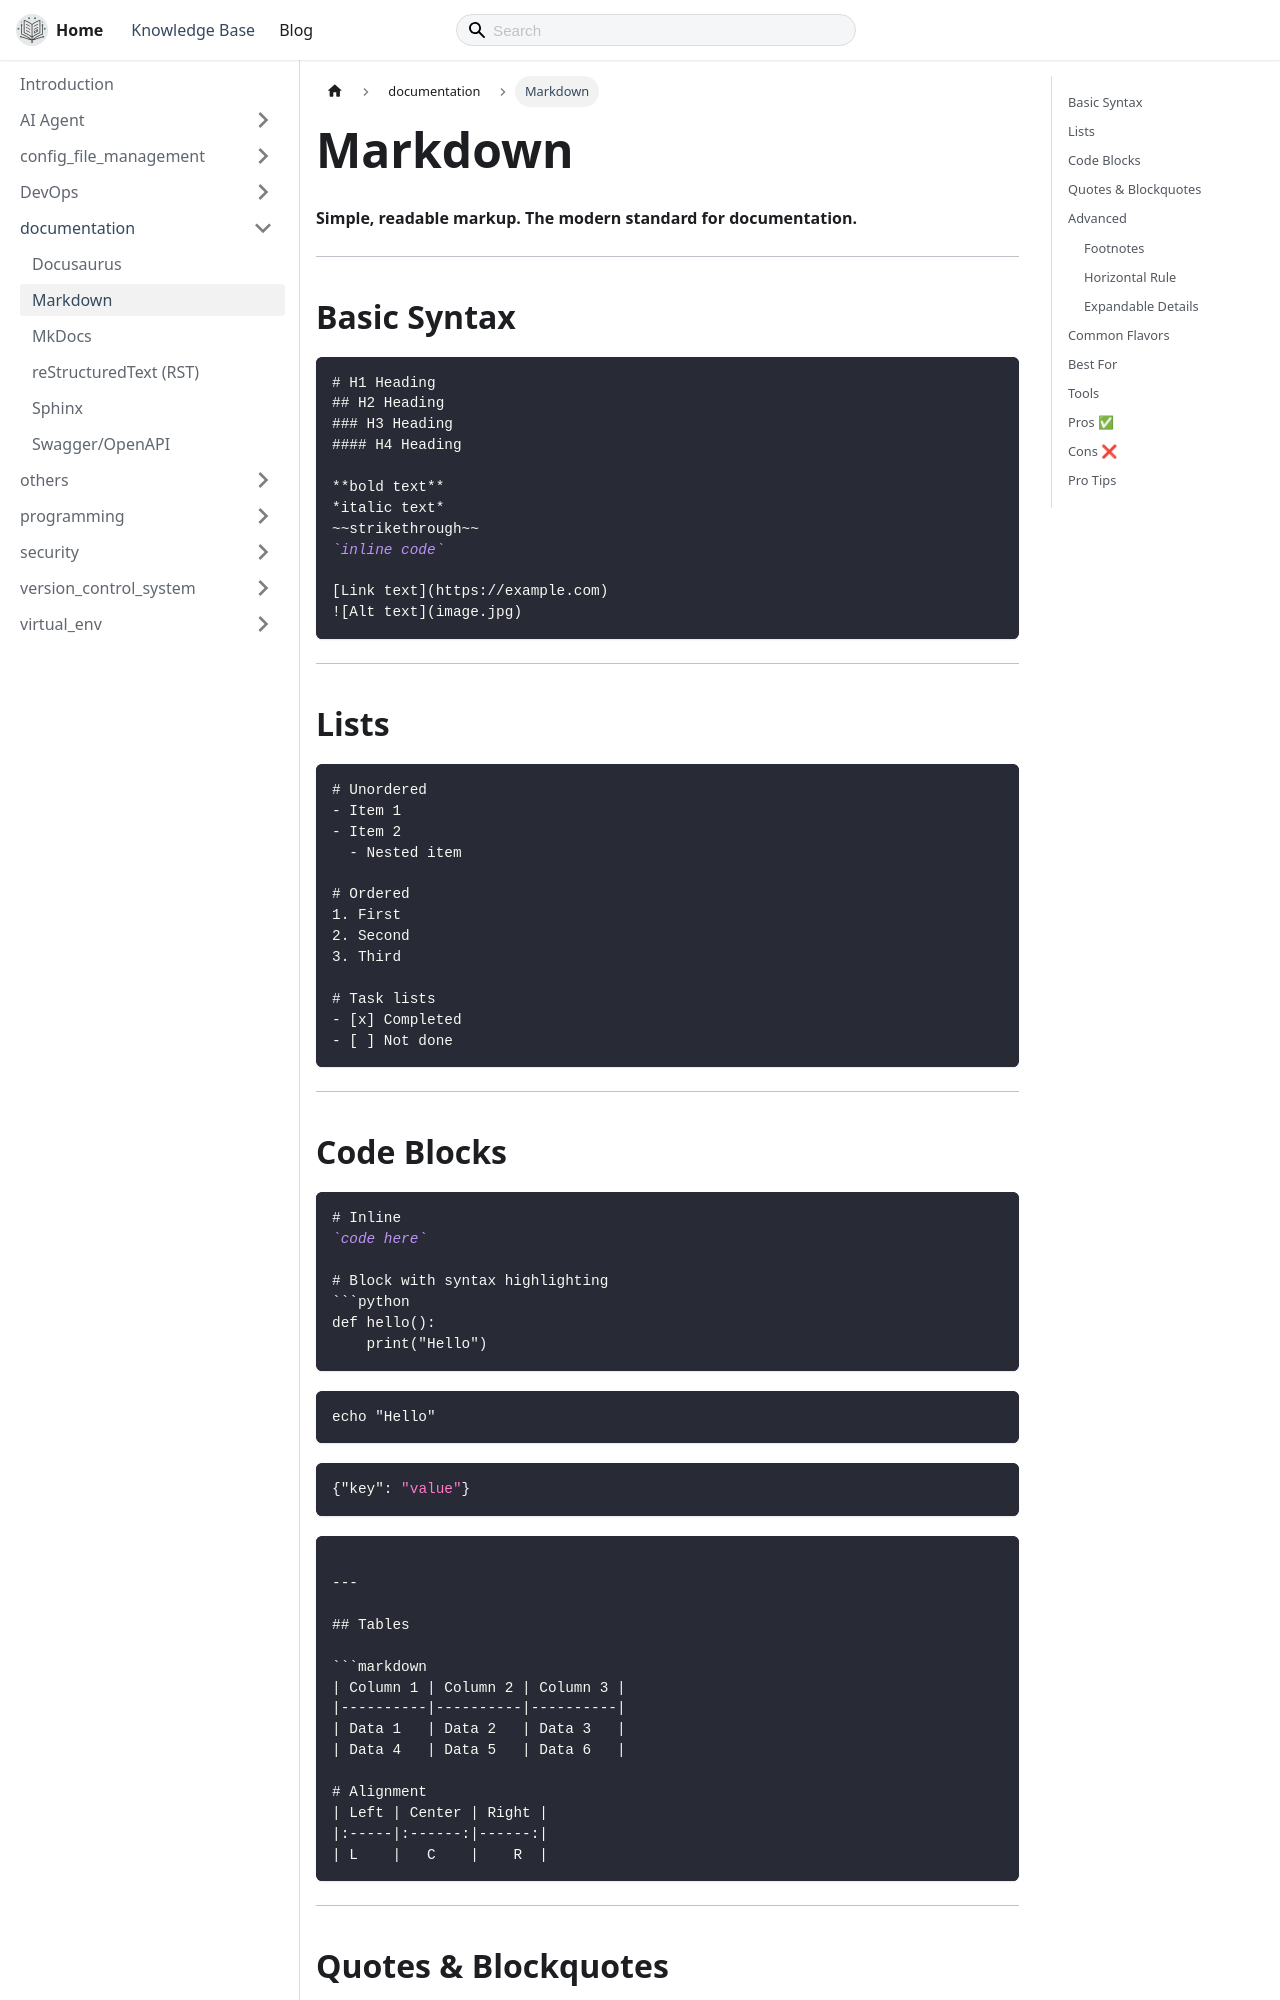

repository: thecodeshastra/knowledge-base · page: docs/documentation/markdown.html · generator: docusaurus

---
title: Markdown
---

# Markdown

**Simple, readable markup. The modern standard for documentation.**

---

## Basic Syntax

```markdown
# H1 Heading
## H2 Heading
### H3 Heading
#### H4 Heading

**bold text**
*italic text*
~~strikethrough~~
`inline code`

[Link text](https://example.com)
![Alt text](image.jpg)
```

---

## Lists

```markdown
# Unordered
- Item 1
- Item 2
  - Nested item

# Ordered
1. First
2. Second
3. Third

# Task lists
- [x] Completed
- [ ] Not done
```

---

## Code Blocks

```markdown
# Inline
`code here`

# Block with syntax highlighting
```python
def hello():
    print("Hello")
```

```bash
echo "Hello"
```

```json
{"key": "value"}
```

```markdown

---

## Tables

```markdown
| Column 1 | Column 2 | Column 3 |
|----------|----------|----------|
| Data 1   | Data 2   | Data 3   |
| Data 4   | Data 5   | Data 6   |

# Alignment
| Left | Center | Right |
|:-----|:------:|------:|
| L    |   C    |    R  |
```

---
